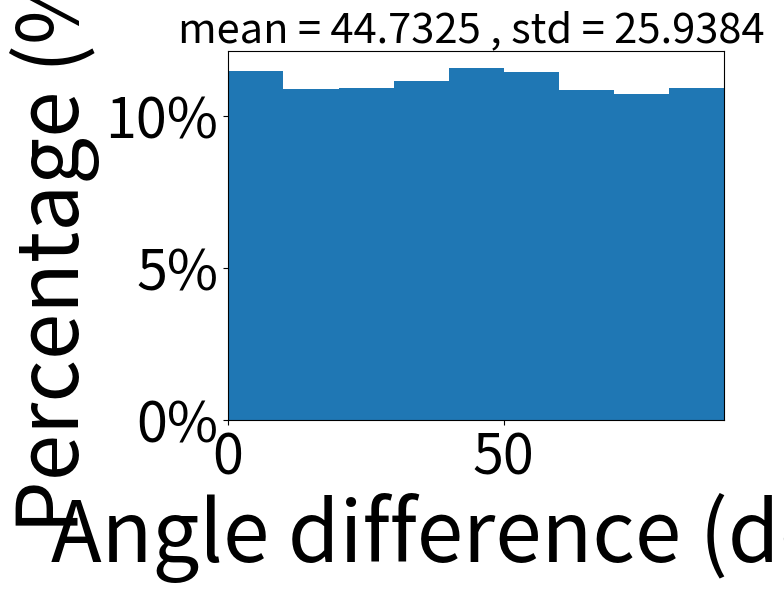

The script that saved this image:
import numpy as np
import matplotlib.pyplot as plt
import matplotlib
az1     = np.random.rand(10000)*179.
az2     = np.random.rand(10000)*179.

def to_percent(y, position):
    # Ignore the passed in position. This has the effect of scaling the default
    # tick locations.
    s = '%.0f' %(100. * y)
    # The percent symbol needs escaping in latex
    if matplotlib.rcParams['text.usetex'] is True:
        return s + r'$\%$'
    else:
        return s + '%'
ax      = plt.subplot()
data    = abs(az1 - az2)
data[data>90]   = 180. - data[data>90]
dbin    = 10.
bins    = np.arange(min(data), max(data) + dbin, dbin)

weights = np.ones_like(data)/float(data.size)
plt.hist(data, bins=bins, weights = weights)
import matplotlib.mlab as mlab
from matplotlib.ticker import FuncFormatter

plt.ylabel('Percentage (%)', fontsize=60)
plt.xlabel('Angle difference (deg)', fontsize=60, rotation=0)
plt.title('mean = %g , std = %g ' %(data.mean(), data.std()), fontsize=30)
ax.tick_params(axis='x', labelsize=40)
ax.tick_params(axis='y', labelsize=40)
formatter = FuncFormatter(to_percent)
# Set the formatter
plt.gca().yaxis.set_major_formatter(formatter)
plt.xlim([0, 90.])
plt.show()